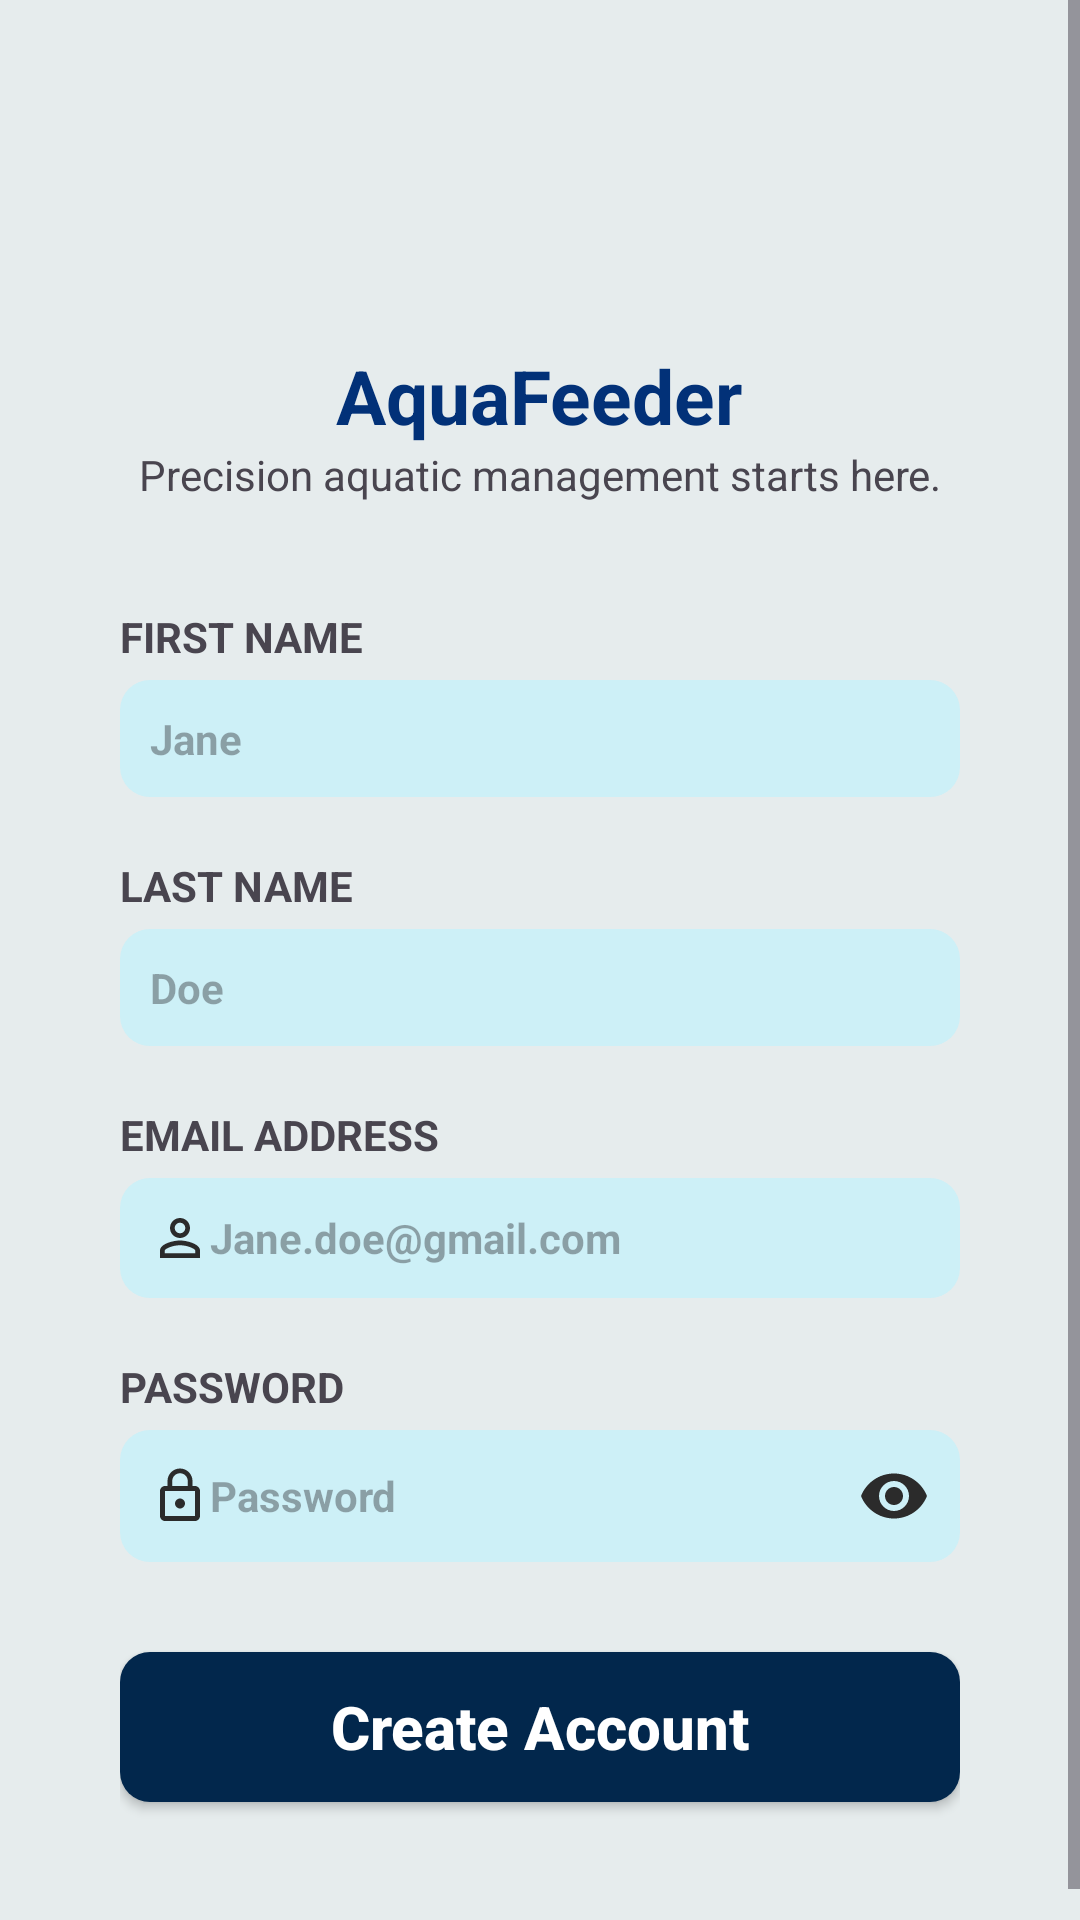

Reconstruct the res/layout file that produces this screen, plus the resources it refers to.
<!-- AndroidManifest.xml: application theme Theme.MyAPIDemo -->
<!-- res/layout/log_in_page.xml -->
<?xml version="1.0" encoding="utf-8"?>
<androidx.constraintlayout.widget.ConstraintLayout xmlns:android="http://schemas.android.com/apk/res/android"
    xmlns:tools="http://schemas.android.com/tools"
    android:layout_width="match_parent"
    android:layout_height="match_parent"
    tools:context=".LoginActivity">

    <ScrollView
        android:layout_width="match_parent"
        android:layout_height="match_parent">

        <LinearLayout
            android:layout_width="match_parent"
            android:layout_height="wrap_content"
            android:orientation="vertical"
            android:background="@drawable/screen_background"
            android:padding="15dp">

            <LinearLayout
                android:id="@+id/header_profile"
                android:layout_width="match_parent"
                android:layout_height="wrap_content"
                android:orientation="vertical"
                android:gravity="center"
                android:clickable="true"
                android:focusable="true"
                android:layout_marginTop="30dp">

                <ImageView
                    android:layout_width="70dp"
                    android:layout_height="70dp"
                    android:background="@drawable/profile_pic"
                    android:layout_gravity="center"/>

                <TextView
                    android:layout_width="wrap_content"
                    android:layout_height="wrap_content"
                    android:textSize="25dp"
                    android:text="AquaFeeder"
                    android:textColor="#023178"
                    android:textStyle="bold" />

                <TextView
                    android:layout_width="match_parent"
                    android:layout_height="wrap_content"
                    android:gravity="center"
                    android:layout_marginBottom="10dp"
                    android:text="Precision aquatic management starts here."
                    android:textSize="14dp" />

                <LinearLayout
                    android:layout_width="match_parent"
                    android:layout_height="wrap_content"
                    android:background="@drawable/white_background"
                    android:orientation="vertical"
                    android:padding="25dp">

                    <TextView
                        android:layout_width="match_parent"
                        android:layout_height="wrap_content"
                        android:text="FIRST NAME"
                        android:textStyle="bold"
                        android:layout_marginBottom="5dp"
                        android:textSize="14dp" />

                    <EditText
                        android:id="@+id/edt_first_name"
                        android:layout_width="match_parent"
                        android:layout_height="wrap_content"
                        android:hint="Jane"
                        android:padding="10dp"
                        android:gravity="left|center"
                        android:textAllCaps="false"
                        android:textStyle="bold"
                        android:textSize="14dp"
                        android:layout_marginBottom="10dp"
                        android:textColor="@color/black"
                        android:background="@drawable/light_blue_background" />

                    <TextView
                        android:layout_width="match_parent"
                        android:layout_height="wrap_content"
                        android:text="LAST NAME"
                        android:textStyle="bold"
                        android:layout_marginTop="10dp"
                        android:layout_marginBottom="5dp"
                        android:textSize="14dp" />

                    <EditText
                        android:id="@+id/edt_last_name"
                        android:layout_width="match_parent"
                        android:layout_height="wrap_content"
                        android:hint="Doe"
                        android:padding="10dp"
                        android:gravity="left|center"
                        android:textAllCaps="false"
                        android:textStyle="bold"
                        android:textSize="14dp"
                        android:layout_marginBottom="10dp"
                        android:textColor="@color/black"
                        android:background="@drawable/light_blue_background" />

                    <TextView
                        android:layout_width="match_parent"
                        android:layout_height="wrap_content"
                        android:text="EMAIL ADDRESS"
                        android:textStyle="bold"
                        android:layout_marginTop="10dp"
                        android:layout_marginBottom="5dp"
                        android:textSize="14dp" />

                    <EditText
                        android:id="@+id/edt_email"
                        android:layout_width="match_parent"
                        android:layout_height="wrap_content"
                        android:hint="Jane.doe@gmail.com"
                        android:inputType="textEmailAddress"
                        android:padding="10dp"
                        android:drawableStart="@drawable/email_icon"
                        android:gravity="left|center"
                        android:textAllCaps="false"
                        android:textStyle="bold"
                        android:textSize="14dp"
                        android:layout_marginBottom="10dp"
                        android:textColor="@color/black"
                        android:background="@drawable/light_blue_background" />

                    <TextView
                        android:layout_width="match_parent"
                        android:layout_height="wrap_content"
                        android:text="PASSWORD"
                        android:textStyle="bold"
                        android:layout_marginTop="10dp"
                        android:layout_marginBottom="5dp"
                        android:textSize="14dp" />

                    <EditText
                        android:id="@+id/edt_password"
                        android:layout_width="match_parent"
                        android:layout_height="wrap_content"
                        android:hint="Password"
                        android:inputType="textPassword"
                        android:padding="10dp"
                        android:gravity="left|center"
                        android:textAllCaps="false"
                        android:textStyle="bold"
                        android:textSize="14dp"
                        android:drawableStart="@drawable/password_icon"
                        android:drawableEnd="@drawable/see_pass_icon"
                        android:layout_marginBottom="10dp"
                        android:textColor="@color/black"
                        android:background="@drawable/light_blue_background" />

                    <android.widget.Button
                        android:id="@+id/btn_create_account"
                        android:layout_width="match_parent"
                        android:gravity="center"
                        android:layout_height="50dp"
                        android:text="Create Account"
                        android:textAllCaps="false"
                        android:textStyle="bold"
                        android:textSize="20dp"
                        android:layout_marginTop="20dp"
                        android:layout_marginBottom="10dp"
                        android:textColor="@color/white"
                        android:background="@drawable/blue_background"/>

                </LinearLayout>

            </LinearLayout>

        </LinearLayout>
    </ScrollView>

</androidx.constraintlayout.widget.ConstraintLayout>
<!-- resources referenced by this layout -->
<resources>
  <!-- drawable blue_background (drawable) -->
  <?xml version="1.0" encoding="utf-8"?>
  <shape xmlns:android="http://schemas.android.com/apk/res/android" android:shape="rectangle">
      <solid android:color="#02274C"/>
      <corners android:radius="10dp"/>
  
  </shape>
  <!-- drawable email_icon (drawable) -->
  <vector xmlns:android="http://schemas.android.com/apk/res/android" android:height="20dp" android:tint="#2B2B2B" android:viewportHeight="24" android:viewportWidth="24" android:width="20dp">
        
      <path android:fillColor="@android:color/white" android:pathData="M12,5.9c1.16,0 2.1,0.94 2.1,2.1s-0.94,2.1 -2.1,2.1S9.9,9.16 9.9,8s0.94,-2.1 2.1,-2.1m0,9c2.97,0 6.1,1.46 6.1,2.1v1.1L5.9,18.1L5.9,17c0,-0.64 3.13,-2.1 6.1,-2.1M12,4C9.79,4 8,5.79 8,8s1.79,4 4,4 4,-1.79 4,-4 -1.79,-4 -4,-4zM12,13c-2.67,0 -8,1.34 -8,4v3h16v-3c0,-2.66 -5.33,-4 -8,-4z"/>
      
  </vector>
  <!-- drawable light_blue_background (drawable) -->
  <?xml version="1.0" encoding="utf-8"?>
  <shape xmlns:android="http://schemas.android.com/apk/res/android" android:shape="rectangle">
      <solid android:color="#CDF0F7"/>
      <corners android:radius="10dp"/>
  
  </shape>
  <!-- drawable password_icon (drawable) -->
  <vector xmlns:android="http://schemas.android.com/apk/res/android" android:height="20dp" android:tint="#2B2B2B" android:viewportHeight="24" android:viewportWidth="24" android:width="20dp">
        
      <path android:fillColor="@android:color/white" android:pathData="M12,17c1.1,0 2,-0.9 2,-2s-0.9,-2 -2,-2s-2,0.9 -2,2S10.9,17 12,17zM18,8h-1V6c0,-2.76 -2.24,-5 -5,-5S7,3.24 7,6v2H6c-1.1,0 -2,0.9 -2,2v10c0,1.1 0.9,2 2,2h12c1.1,0 2,-0.9 2,-2V10C20,8.9 19.1,8 18,8zM8.9,6c0,-1.71 1.39,-3.1 3.1,-3.1s3.1,1.39 3.1,3.1v2H8.9V6zM18,20H6V10h12V20z"/>
      
  </vector>
  <!-- drawable screen_background (drawable) -->
  <?xml version="1.0" encoding="utf-8"?>
  <shape xmlns:android="http://schemas.android.com/apk/res/android" android:shape="rectangle">
      <solid android:color="#E6ECED"/>
  
  </shape>
  <!-- drawable see_pass_icon (drawable) -->
  <vector xmlns:android="http://schemas.android.com/apk/res/android" android:height="24dp" android:tint="#2B2B2B" android:viewportHeight="24" android:viewportWidth="24" android:width="24dp">
        
      <path android:fillColor="@android:color/white" android:pathData="M12,4.5C7,4.5 2.73,7.61 1,12c1.73,4.39 6,7.5 11,7.5s9.27,-3.11 11,-7.5c-1.73,-4.39 -6,-7.5 -11,-7.5zM12,17c-2.76,0 -5,-2.24 -5,-5s2.24,-5 5,-5 5,2.24 5,5 -2.24,5 -5,5zM12,9c-1.66,0 -3,1.34 -3,3s1.34,3 3,3 3,-1.34 3,-3 -1.34,-3 -3,-3z"/>
      
  </vector>
  <style name="Theme.MyAPIDemo" parent="Base.Theme.MyAPIDemo" />
  <style name="Base.Theme.MyAPIDemo" parent="Theme.Material3.DayNight.NoActionBar">
          
          
      </style>
  <!-- not gathered from this repository: default colours our renderer supplied (Android Studio template values) -->
  <color name="black">#FF000000</color>
  <color name="white">#FFFFFFFF</color>
</resources>
